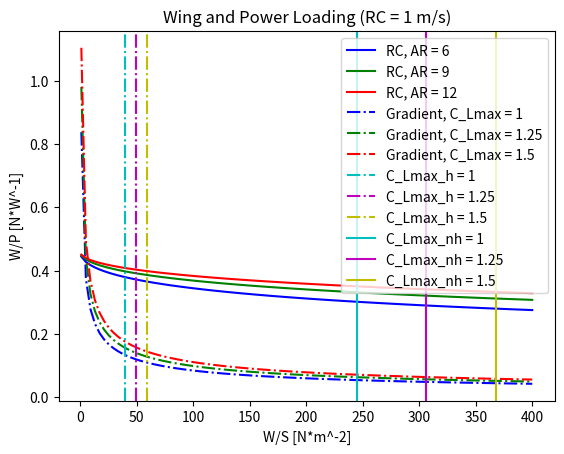

This chart was generated by the following Python code:
#test
import numpy as np
from math import *
import matplotlib.pyplot as plt



C_Lmax = [1, 1.25, 1.5]


rho = 1.225             #ISA SL Density
rho_cr = 0.9091         #ISA density at 3000m.

V_s_hand = 8            #Assumed Hand Launched Stall Speed
V_s_nonhand = 20        #Assiumed Non-Hand-Launched Stall Speed


## Wing Loading Requirements For Stall Speed for Various C_Lmax
WsStall_hand_1 = 0.5*rho*C_Lmax[0]*V_s_hand**2 #Array of 3 wing loadings with various cl max
WsStall_hand_2 = 0.5*rho*C_Lmax[1]*V_s_hand**2 #Array of 3 wing loadings with various cl max
WsStall_hand_3 = 0.5*rho*C_Lmax[2]*V_s_hand**2 #Array of 3 wing loadings with various cl max
# at hand launched stall speed.
WsStall_nonhand_1 = 0.5*rho*C_Lmax[0]*V_s_nonhand**2 #Array of 3 wing loadings with various cl max
WsStall_nonhand_2 = 0.5*rho*C_Lmax[1]*V_s_nonhand**2 #Array of 3 wing loadings with various cl max
WsStall_nonhand_3 = 0.5*rho*C_Lmax[2]*V_s_nonhand**2 #Array of 3 wing loadings with various cl max
# at non hand launched stall speed.




##Power Loading
RC = 1.524              #Climb rate assumed equal to thst of Sparta UAV 1.1.2.
n_p = 0.7               #Assumed Propellor Efficiency.
C_D0 = 0.02             #Assumed Zero Lift Drag Coefficient.
AR = [6 , 9 , 12]       #Assumed Range for Aspect Ratio to create design space.
G = 0.507               #Climb Gradient to just clear 10m high object 17m away
e_factor = 0.8



Ws_range = np.linspace(1,400,100)  #Dummy array for iterating in W/P Equations Below.

## Calculate Required Power for Climb Rate Requirement at 3000 m for various AR.
WpCr_1 = []  #Empty List for appending W/P Data for AR[0]
for i in range(0,len(Ws_range)):
    WpCri_1 = n_p/(RC+ sqrt(Ws_range[i]*(2.0/rho_cr)*(sqrt(C_D0)/(1.81*((AR[0]*e)**(3.0/2.0))))))
    WpCr_1.append(WpCri_1)  #Above is calculation of W/P for Rate of Climb at 3km alt.

WpCr_2 = []  #Empty List for appending W/P Data for AR[1].
for i in range(0,len(Ws_range)):
    WpCri_2 = n_p/(RC+ sqrt(Ws_range[i]*(2.0/rho_cr)*(sqrt(C_D0)/(1.81*((AR[1]*e)**(3.0/2.0))))))
    WpCr_2.append(WpCri_2) #Above is calculation of W/P for Rate of Climb at 3km alt.

WpCr_3 = []  #Empty List for appending W/P Data for AR[2].
for i in range(0,len(Ws_range)):
    WpCri_3 = n_p/(RC+ sqrt(Ws_range[i]*(2.0/rho_cr)*(sqrt(C_D0)/(1.81*((AR[2]*e)**(3.0/2.0))))))
    WpCr_3.append(WpCri_3)  #Above is calculation of W/P for Rate of Climb at 3km alt.



## Below are the Equations for the Required Climb Gradient of G

C_Lcg = [C_Lmax[0] - 0.2, C_Lmax[1] - 0.2, C_Lmax[2] - 0.2 ]  #subtracting 0.2 from climb gradient C_l to keep away from stall during climb out


C_D = [] #For loop to generate C_D for Climb Gradient Equation, assuming
for i in range(0, len(C_Lcg)):
    C_D1 = C_D0 + C_Lcg[i]**2/ (pi*AR[i]*e_factor)
    C_D.append(C_D1)

WpCg_1 = []
for i in range(0,len(Ws_range)):
    WpCgi_1 = n_p/(sqrt(Ws_range[i]*(2.0/rho)*(1/C_Lcg[0]))*(G+(C_D[0]/C_Lcg[0])))
    WpCg_1.append(WpCgi_1)
WpCg_2 = []
for i in range(0,len(Ws_range)):
    WpCgi_2 = n_p/(sqrt(Ws_range[i]*(2.0/rho)*(1/C_Lcg[1]))*(G+(C_D[1]/C_Lcg[1])))
    WpCg_2.append(WpCgi_2)
WpCg_3 = []
for i in range(0,len(Ws_range)):
    WpCgi_3 = n_p/(sqrt(Ws_range[i]*(2.0/rho)*(1/C_Lcg[2]))*(G+(C_D[2]/C_Lcg[2])))
    WpCg_3.append(WpCgi_3)


plt.plot(Ws_range,WpCr_1,'b', label = 'RC, AR = 6')
plt.plot(Ws_range,WpCr_2,'g', label = 'RC, AR = 9')
plt.plot(Ws_range,WpCr_3,'r', label = 'RC, AR = 12')

plt.plot(Ws_range,WpCg_1,'b-.', label = 'Gradient, C_Lmax = 1')
plt.plot(Ws_range,WpCg_2,'g-.', label = 'Gradient, C_Lmax = 1.25')
plt.plot(Ws_range,WpCg_3,'r-.', label = 'Gradient, C_Lmax = 1.5')

plt.axvline(x= WsStall_hand_1, label = 'C_Lmax_h = 1', color = 'c', linestyle = '-.')
plt.axvline(x= WsStall_hand_2, label = 'C_Lmax_h = 1.25', color = 'm', linestyle = '-.')
plt.axvline(x= WsStall_hand_3,  label = 'C_Lmax_h = 1.5', color = 'y', linestyle = '-.')
plt.axvline(x= WsStall_nonhand_1, label = 'C_Lmax_nh = 1', color = 'c')
plt.axvline(x= WsStall_nonhand_2, label = 'C_Lmax_nh = 1.25', color = 'm')
plt.axvline(x= WsStall_nonhand_3,  label = 'C_Lmax_nh = 1.5', color = 'y')
plt.ylabel('W/P [N*W^-1]')
plt.xlabel('W/S [N*m^-2]')
plt.legend()
plt.title('Wing and Power Loading (RC = 1 m/s)')
plt.show()



